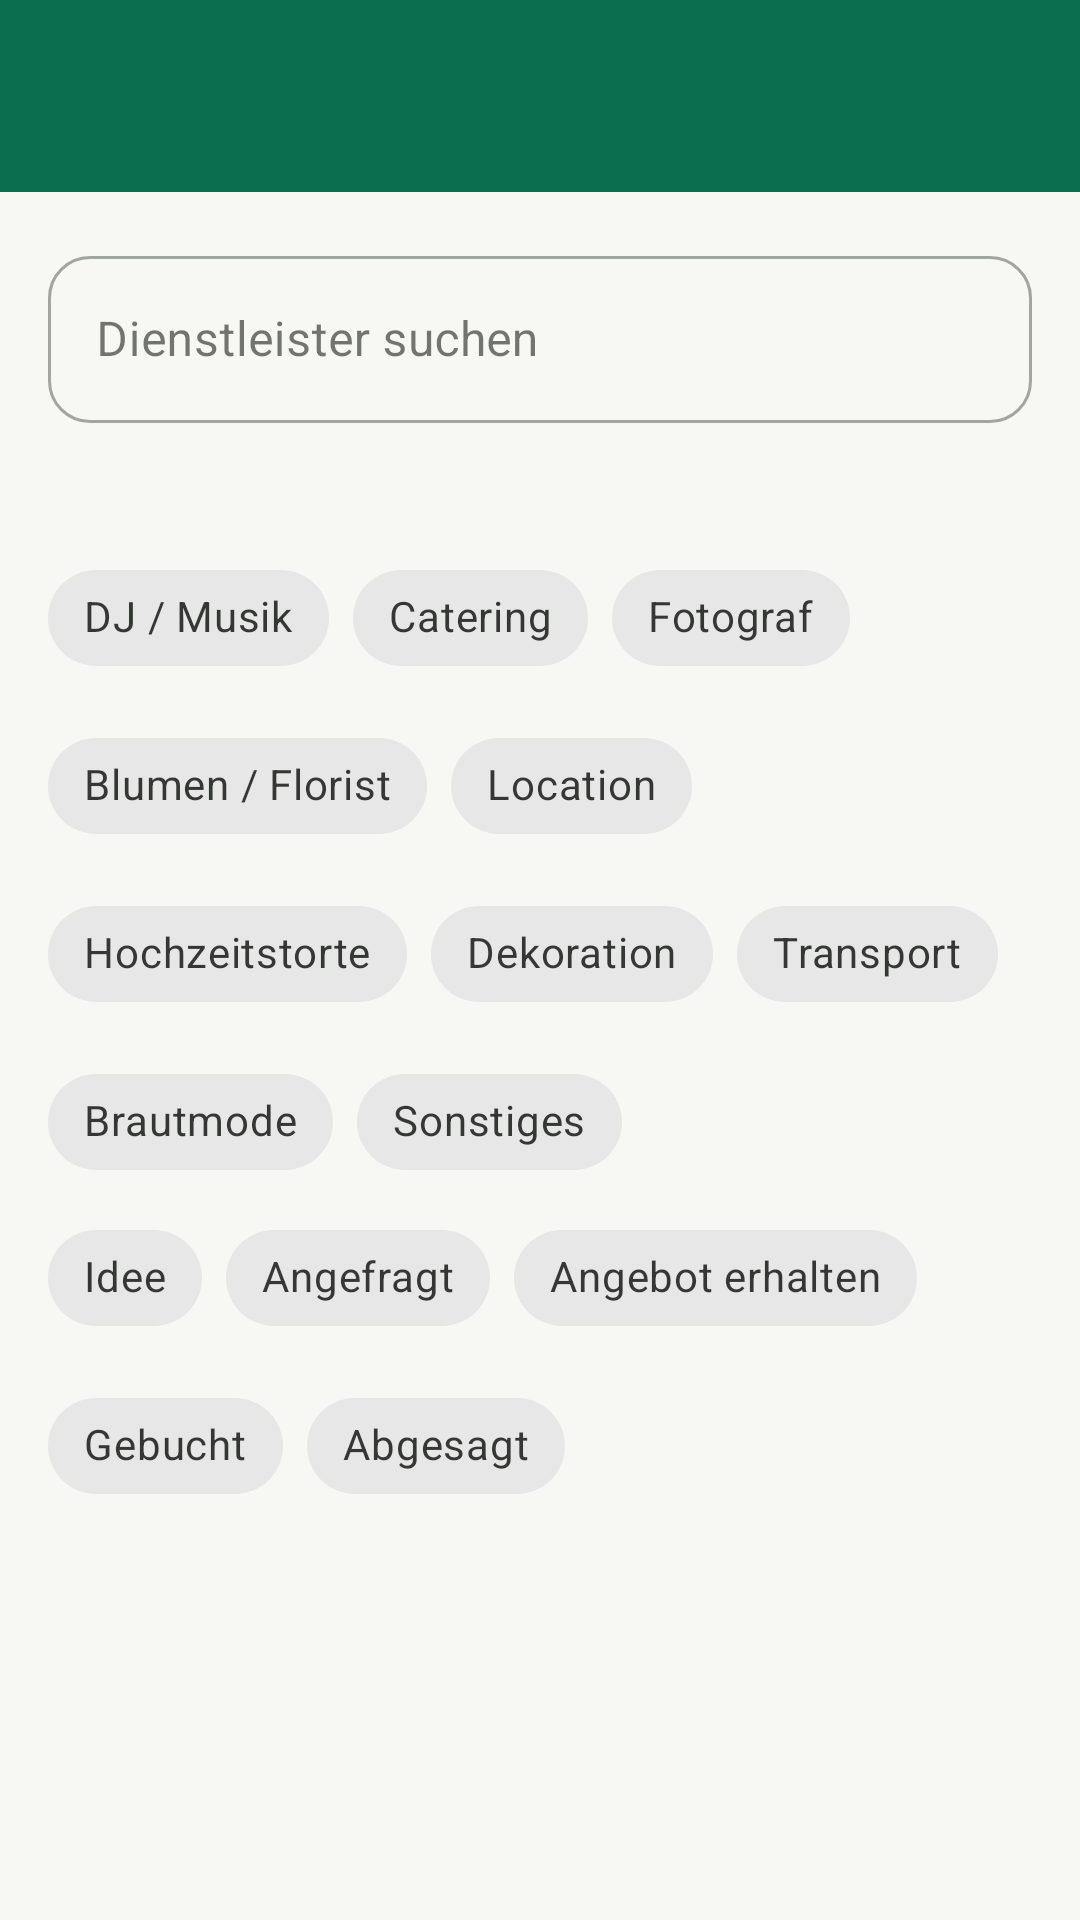

Here is an Android app screen rendered from its layout file. Give the layout XML and the strings, colors and styles it references.
<!-- AndroidManifest.xml: application theme Theme.Zylka -->
<!-- res/layout/activity_dienstleister_liste.xml -->
<?xml version="1.0" encoding="utf-8"?>
<LinearLayout xmlns:android="http://schemas.android.com/apk/res/android"
    xmlns:app="http://schemas.android.com/apk/res-auto"
    xmlns:tools="http://schemas.android.com/tools"
    android:layout_width="match_parent"
    android:layout_height="match_parent"
    android:background="@color/brand_background"
    android:orientation="vertical">

    <com.google.android.material.appbar.MaterialToolbar
        android:id="@+id/toolbar"
        style="@style/Widget.Zylka.Toolbar"
        android:layout_width="match_parent"
        android:layout_height="wrap_content"
        android:minHeight="?attr/actionBarSize"
        android:elevation="2dp" />

    <LinearLayout
        android:layout_width="match_parent"
        android:layout_height="match_parent"
        android:orientation="vertical"
        android:padding="16dp">

        <com.google.android.material.textfield.TextInputLayout
            style="@style/Widget.MaterialComponents.TextInputLayout.OutlinedBox"
            android:layout_width="match_parent"
            android:layout_height="wrap_content"
            android:hint="@string/hochzeit_dienstleister_search_hint"
            app:boxCornerRadiusBottomEnd="14dp"
            app:boxCornerRadiusBottomStart="14dp"
            app:boxCornerRadiusTopEnd="14dp"
            app:boxCornerRadiusTopStart="14dp"
            app:startIconDrawable="@drawable/ic_search">

            <com.google.android.material.textfield.TextInputEditText
                android:id="@+id/input_search"
                android:layout_width="match_parent"
                android:layout_height="wrap_content"
                android:inputType="text"
                android:maxLines="1" />
        </com.google.android.material.textfield.TextInputLayout>

        <TextView
            android:id="@+id/text_summary"
            android:layout_width="match_parent"
            android:layout_height="wrap_content"
            android:layout_marginTop="12dp"
            android:textAppearance="?attr/textAppearanceBodyMedium"
            android:textColor="@color/brand_on_surface_variant"
            tools:text="6 Dienstleister - 2 gebucht, 4 offen - 1.450,00 € gebucht" />

        <com.google.android.material.chip.ChipGroup
            android:id="@+id/chip_group_kategorie"
            android:layout_width="match_parent"
            android:layout_height="wrap_content"
            android:layout_marginTop="10dp"
            app:singleLine="false">

            <com.google.android.material.chip.Chip
                android:id="@+id/chip_kategorie_dj"
                style="@style/Widget.MaterialComponents.Chip.Filter"
                android:layout_width="wrap_content"
                android:layout_height="wrap_content"
                android:checkable="true"
                android:text="@string/hochzeit_dienstleister_kategorie_dj" />

            <com.google.android.material.chip.Chip
                android:id="@+id/chip_kategorie_catering"
                style="@style/Widget.MaterialComponents.Chip.Filter"
                android:layout_width="wrap_content"
                android:layout_height="wrap_content"
                android:checkable="true"
                android:text="@string/hochzeit_dienstleister_kategorie_catering" />

            <com.google.android.material.chip.Chip
                android:id="@+id/chip_kategorie_fotograf"
                style="@style/Widget.MaterialComponents.Chip.Filter"
                android:layout_width="wrap_content"
                android:layout_height="wrap_content"
                android:checkable="true"
                android:text="@string/hochzeit_dienstleister_kategorie_fotograf" />

            <com.google.android.material.chip.Chip
                android:id="@+id/chip_kategorie_blumen"
                style="@style/Widget.MaterialComponents.Chip.Filter"
                android:layout_width="wrap_content"
                android:layout_height="wrap_content"
                android:checkable="true"
                android:text="@string/hochzeit_dienstleister_kategorie_blumen" />

            <com.google.android.material.chip.Chip
                android:id="@+id/chip_kategorie_location"
                style="@style/Widget.MaterialComponents.Chip.Filter"
                android:layout_width="wrap_content"
                android:layout_height="wrap_content"
                android:checkable="true"
                android:text="@string/hochzeit_dienstleister_kategorie_location" />

            <com.google.android.material.chip.Chip
                android:id="@+id/chip_kategorie_torte"
                style="@style/Widget.MaterialComponents.Chip.Filter"
                android:layout_width="wrap_content"
                android:layout_height="wrap_content"
                android:checkable="true"
                android:text="@string/hochzeit_dienstleister_kategorie_torte" />

            <com.google.android.material.chip.Chip
                android:id="@+id/chip_kategorie_dekoration"
                style="@style/Widget.MaterialComponents.Chip.Filter"
                android:layout_width="wrap_content"
                android:layout_height="wrap_content"
                android:checkable="true"
                android:text="@string/hochzeit_dienstleister_kategorie_dekoration" />

            <com.google.android.material.chip.Chip
                android:id="@+id/chip_kategorie_transport"
                style="@style/Widget.MaterialComponents.Chip.Filter"
                android:layout_width="wrap_content"
                android:layout_height="wrap_content"
                android:checkable="true"
                android:text="@string/hochzeit_dienstleister_kategorie_transport" />

            <com.google.android.material.chip.Chip
                android:id="@+id/chip_kategorie_brautmode"
                style="@style/Widget.MaterialComponents.Chip.Filter"
                android:layout_width="wrap_content"
                android:layout_height="wrap_content"
                android:checkable="true"
                android:text="@string/hochzeit_dienstleister_kategorie_brautmode" />

            <com.google.android.material.chip.Chip
                android:id="@+id/chip_kategorie_sonstiges"
                style="@style/Widget.MaterialComponents.Chip.Filter"
                android:layout_width="wrap_content"
                android:layout_height="wrap_content"
                android:checkable="true"
                android:text="@string/hochzeit_dienstleister_kategorie_sonstiges" />
        </com.google.android.material.chip.ChipGroup>

        <com.google.android.material.chip.ChipGroup
            android:id="@+id/chip_group_status"
            android:layout_width="match_parent"
            android:layout_height="wrap_content"
            android:layout_marginTop="4dp"
            app:singleLine="false">

            <com.google.android.material.chip.Chip
                android:id="@+id/chip_status_idee"
                style="@style/Widget.MaterialComponents.Chip.Filter"
                android:layout_width="wrap_content"
                android:layout_height="wrap_content"
                android:checkable="true"
                android:text="@string/hochzeit_dienstleister_status_idee" />

            <com.google.android.material.chip.Chip
                android:id="@+id/chip_status_angefragt"
                style="@style/Widget.MaterialComponents.Chip.Filter"
                android:layout_width="wrap_content"
                android:layout_height="wrap_content"
                android:checkable="true"
                android:text="@string/hochzeit_dienstleister_status_angefragt" />

            <com.google.android.material.chip.Chip
                android:id="@+id/chip_status_angebot_erhalten"
                style="@style/Widget.MaterialComponents.Chip.Filter"
                android:layout_width="wrap_content"
                android:layout_height="wrap_content"
                android:checkable="true"
                android:text="@string/hochzeit_dienstleister_status_angebot_erhalten" />

            <com.google.android.material.chip.Chip
                android:id="@+id/chip_status_gebucht"
                style="@style/Widget.MaterialComponents.Chip.Filter"
                android:layout_width="wrap_content"
                android:layout_height="wrap_content"
                android:checkable="true"
                android:text="@string/hochzeit_dienstleister_status_gebucht" />

            <com.google.android.material.chip.Chip
                android:id="@+id/chip_status_abgesagt"
                style="@style/Widget.MaterialComponents.Chip.Filter"
                android:layout_width="wrap_content"
                android:layout_height="wrap_content"
                android:checkable="true"
                android:text="@string/hochzeit_dienstleister_status_abgesagt" />
        </com.google.android.material.chip.ChipGroup>

        <TextView
            android:id="@+id/text_empty"
            android:layout_width="match_parent"
            android:layout_height="wrap_content"
            android:layout_marginTop="24dp"
            android:gravity="center"
            android:text="@string/hochzeit_dienstleister_empty"
            android:textAppearance="?attr/textAppearanceBodyLarge"
            android:textColor="@color/brand_on_surface_variant"
            android:visibility="gone"
            tools:visibility="visible" />

        <androidx.recyclerview.widget.RecyclerView
            android:id="@+id/recycler_dienstleister"
            android:layout_width="match_parent"
            android:layout_height="0dp"
            android:layout_marginTop="8dp"
            android:layout_weight="1"
            android:clipToPadding="false"
            android:paddingBottom="16dp"
            tools:listitem="@layout/item_dienstleister" />
    </LinearLayout>
</LinearLayout>
<!-- res/layout/item_dienstleister.xml (included above) -->
<?xml version="1.0" encoding="utf-8"?>
<com.google.android.material.card.MaterialCardView xmlns:android="http://schemas.android.com/apk/res/android"
    xmlns:app="http://schemas.android.com/apk/res-auto"
    xmlns:tools="http://schemas.android.com/tools"
    style="@style/Widget.Zylka.Card.Compact"
    android:layout_width="match_parent"
    android:layout_height="wrap_content"
    android:layout_marginBottom="8dp"
    android:clickable="true"
    android:focusable="true">

    <LinearLayout
        android:layout_width="match_parent"
        android:layout_height="wrap_content"
        android:gravity="center_vertical"
        android:orientation="horizontal"
        android:padding="14dp">

        <LinearLayout
            android:layout_width="0dp"
            android:layout_height="wrap_content"
            android:layout_weight="1"
            android:orientation="vertical">

            <TextView
                android:id="@+id/text_dienstleister_name"
                android:layout_width="match_parent"
                android:layout_height="wrap_content"
                android:textAppearance="?attr/textAppearanceTitleSmall"
                android:textColor="@color/brand_on_surface"
                tools:text="DJ Beispiel" />

            <TextView
                android:id="@+id/text_dienstleister_kategorie"
                android:layout_width="match_parent"
                android:layout_height="wrap_content"
                android:layout_marginTop="2dp"
                android:textAppearance="?attr/textAppearanceBodySmall"
                android:textColor="@color/brand_on_surface_variant"
                tools:text="DJ / Musik" />
        </LinearLayout>

        <LinearLayout
            android:layout_width="wrap_content"
            android:layout_height="wrap_content"
            android:layout_marginStart="10dp"
            android:gravity="end"
            android:orientation="vertical">

            <TextView
                android:id="@+id/text_dienstleister_status"
                android:layout_width="wrap_content"
                android:layout_height="wrap_content"
                android:textAppearance="?attr/textAppearanceLabelLarge"
                tools:text="Gebucht"
                tools:textColor="@color/brand_primary" />

            <TextView
                android:id="@+id/text_dienstleister_kosten"
                android:layout_width="wrap_content"
                android:layout_height="wrap_content"
                android:layout_marginTop="2dp"
                android:textAppearance="?attr/textAppearanceBodySmall"
                android:textColor="@color/brand_on_surface_variant"
                android:visibility="gone"
                tools:text="1.200,00 €"
                tools:visibility="visible" />
        </LinearLayout>
    </LinearLayout>
</com.google.android.material.card.MaterialCardView>
<!-- resources referenced by this layout -->
<resources>
  <color name="brand_background">#F7F8F3</color>
  <color name="brand_on_surface">#191D18</color>
  <color name="brand_on_surface_variant">#424940</color>
  <color name="brand_primary">#0B6E4F</color>
  <string name="hochzeit_dienstleister_empty">Noch keine Dienstleister eingetragen</string>
  <string name="hochzeit_dienstleister_kategorie_blumen">Blumen / Florist</string>
  <string name="hochzeit_dienstleister_kategorie_brautmode">Brautmode</string>
  <string name="hochzeit_dienstleister_kategorie_catering">Catering</string>
  <string name="hochzeit_dienstleister_kategorie_dekoration">Dekoration</string>
  <string name="hochzeit_dienstleister_kategorie_dj">DJ / Musik</string>
  <string name="hochzeit_dienstleister_kategorie_fotograf">Fotograf</string>
  <string name="hochzeit_dienstleister_kategorie_location">Location</string>
  <string name="hochzeit_dienstleister_kategorie_sonstiges">Sonstiges</string>
  <string name="hochzeit_dienstleister_kategorie_torte">Hochzeitstorte</string>
  <string name="hochzeit_dienstleister_kategorie_transport">Transport</string>
  <string name="hochzeit_dienstleister_search_hint">Dienstleister suchen</string>
  <string name="hochzeit_dienstleister_status_abgesagt">Abgesagt</string>
  <string name="hochzeit_dienstleister_status_angebot_erhalten">Angebot erhalten</string>
  <string name="hochzeit_dienstleister_status_angefragt">Angefragt</string>
  <string name="hochzeit_dienstleister_status_gebucht">Gebucht</string>
  <string name="hochzeit_dienstleister_status_idee">Idee</string>
  <style name="Widget.Zylka.Card.Compact" parent="Widget.Zylka.Card">
          <item name="cardCornerRadius">14dp</item>
      </style>
  <style name="Widget.Zylka.Toolbar" parent="Widget.MaterialComponents.Toolbar">
          <item name="android:background">@color/brand_primary</item>
          <item name="titleTextColor">@color/brand_on_primary</item>
          <item name="subtitleTextColor">@color/brand_on_primary</item>
          <item name="android:theme">@style/ThemeOverlay.Zylka.Toolbar</item>
      </style>
  <style name="Widget.Zylka.Card" parent="Widget.MaterialComponents.CardView">
          <item name="cardCornerRadius">20dp</item>
          <item name="strokeColor">@color/brand_outline_variant</item>
          <item name="cardBackgroundColor">@color/brand_surface</item>
          <item name="rippleColor">@color/brand_primary_container</item>
      </style>
  <color name="brand_on_primary">#FFFFFF</color>
  <style name="ThemeOverlay.Zylka.Toolbar" parent="">
          <item name="colorControlNormal">@color/brand_on_primary</item>
          <item name="colorOnSurface">@color/brand_on_primary</item>
          <item name="colorOnSurfaceVariant">@color/brand_on_primary</item>
          <item name="actionMenuTextColor">@color/brand_on_primary</item>
      </style>
  <color name="brand_primary_container">#B9F1CE</color>
  <color name="brand_on_primary_container">#00210F</color>
  <color name="brand_secondary">#B26A00</color>
  <color name="brand_on_secondary">#FFFFFF</color>
  <color name="brand_secondary_container">#FFDDB0</color>
  <color name="brand_on_secondary_container">#3A1F00</color>
  <color name="brand_tertiary">#3E5FA0</color>
  <color name="brand_on_tertiary">#FFFFFF</color>
  <color name="brand_tertiary_container">#D8E2FF</color>
  <color name="brand_on_tertiary_container">#001A41</color>
  <color name="brand_on_background">#191D18</color>
  <color name="brand_surface">#FFFFFF</color>
  <color name="brand_surface_variant">#DEE5D9</color>
  <color name="brand_outline">#72796F</color>
  <color name="brand_outline_variant">#C2C9BD</color>
  <color name="brand_error">#BA1A1A</color>
  <color name="brand_on_error">#FFFFFF</color>
  <color name="brand_error_container">#FFDAD6</color>
  <color name="brand_on_error_container">#410002</color>
</resources>
